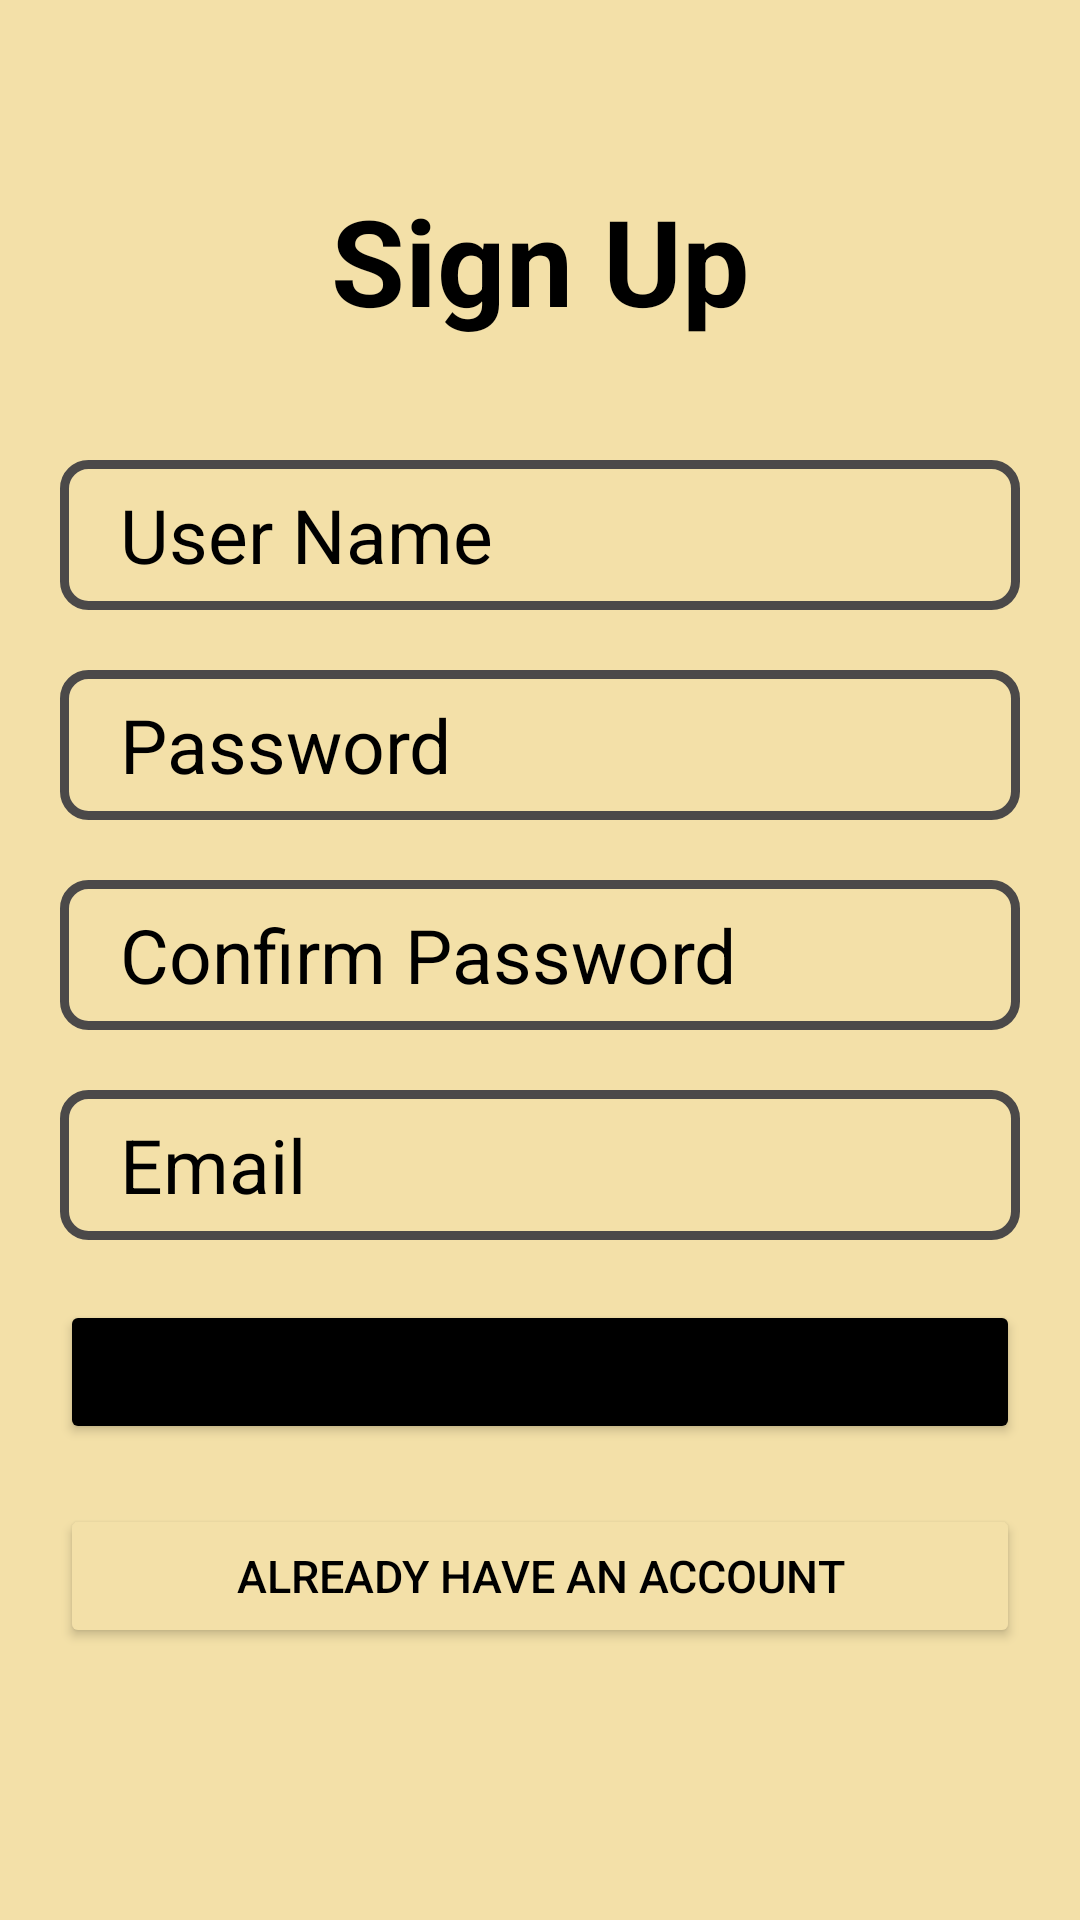

Android layout source for this screen:
<!-- AndroidManifest.xml: application theme Theme.MentalHealthApp -->
<!-- res/layout/activity_main.xml -->
<?xml version="1.0" encoding="utf-8"?>
<LinearLayout xmlns:android="http://schemas.android.com/apk/res/android"
    xmlns:app="http://schemas.android.com/apk/res-auto"
    xmlns:tools="http://schemas.android.com/tools"
    android:layout_width="match_parent"
    android:layout_height="match_parent"
    android:padding="20dp"
    android:background="#F3E0A8"
    android:orientation="vertical"
    tools:context=".MainActivity">
    <TextView
        android:layout_width="match_parent"
        android:layout_height="wrap_content"
        android:text="Sign Up"
        android:textColor="@color/black"
        android:textSize="40sp"
        android:textStyle="bold"
        android:gravity="center_horizontal"
        android:layout_marginTop="40dp"
        android:layout_marginBottom="40dp"></TextView>
    <EditText
        android:layout_width="match_parent"
        android:layout_height="50dp"
        android:id="@+id/username"
        android:hint="User Name"
        android:textSize="25sp"
        android:textColorHint="@color/black"
        android:background="@drawable/edittext_background"
        android:layout_marginBottom="20dp"
        android:paddingLeft="20dp"

        ></EditText>

    <EditText
        android:layout_width="match_parent"
        android:layout_height="50dp"
        android:id="@+id/password"
        android:hint="Password"
        android:textSize="25dp"
        android:textColorHint="@color/black"
        android:background="@drawable/edittext_background"
        android:layout_marginBottom="20dp"
        android:paddingLeft="20dp"

        ></EditText>
    <EditText
        android:layout_width="match_parent"
        android:layout_height="50dp"
        android:id="@+id/confirmpw"
        android:hint="Confirm Password"
        android:textSize="25sp"
        android:textColorHint="@color/black"
        android:background="@drawable/edittext_background"
        android:layout_marginBottom="20dp"
        android:paddingLeft="20dp"

        ></EditText>
    <EditText
        android:layout_width="match_parent"
        android:layout_height="50dp"
        android:id="@+id/email"
        android:hint="Email"
        android:textSize="25sp"
        android:textColorHint="@color/black"
        android:background="@drawable/edittext_background"
        android:layout_marginBottom="20dp"
        android:paddingLeft="20dp"

        ></EditText>

    <Button
        android:layout_width="match_parent"
        android:layout_height="wrap_content"
        android:id="@+id/signup"
        android:text="REGISTER"
        android:textSize="20sp"
        android:backgroundTint="@color/black"
        android:layout_marginBottom="20dp"></Button>

    <Button
        android:layout_width="match_parent"
        android:layout_height="wrap_content"
        android:id="@+id/signin"
        android:text="Already have an account"
        android:textSize="15sp"
        android:backgroundTint="#F3E0A8"
        android:textColor="@color/black"
        android:layout_marginBottom="20dp"></Button>


</LinearLayout>
<!-- resources referenced by this layout -->
<resources>
  <color name="black">#FF000000</color>
  <!-- drawable edittext_background (drawable) -->
  <?xml version="1.0" encoding="utf-8"?>
  <shape xmlns:android="http://schemas.android.com/apk/res/android">
      <stroke android:width="3dp" android:color="#4B4949"></stroke>
      <corners android:radius="8dp"></corners>
  </shape>
  <style name="Theme.MentalHealthApp" parent="Theme.MaterialComponents.DayNight.DarkActionBar">
          
          <item name="colorPrimary">@color/purple_500</item>
          <item name="colorPrimaryVariant">@color/purple_700</item>
          <item name="colorOnPrimary">@color/white</item>
          
          <item name="colorSecondary">@color/teal_200</item>
          <item name="colorSecondaryVariant">@color/teal_700</item>
          <item name="colorOnSecondary">@color/black</item>
          
          <item name="android:statusBarColor" tools:targetApi="l">?attr/colorPrimaryVariant</item>
          
      </style>
  <color name="purple_500">#FF6200EE</color>
  <color name="purple_700">#FF3700B3</color>
  <color name="white">#FFFFFFFF</color>
  <color name="teal_200">#FF03DAC5</color>
  <color name="teal_700">#FF018786</color>
</resources>
